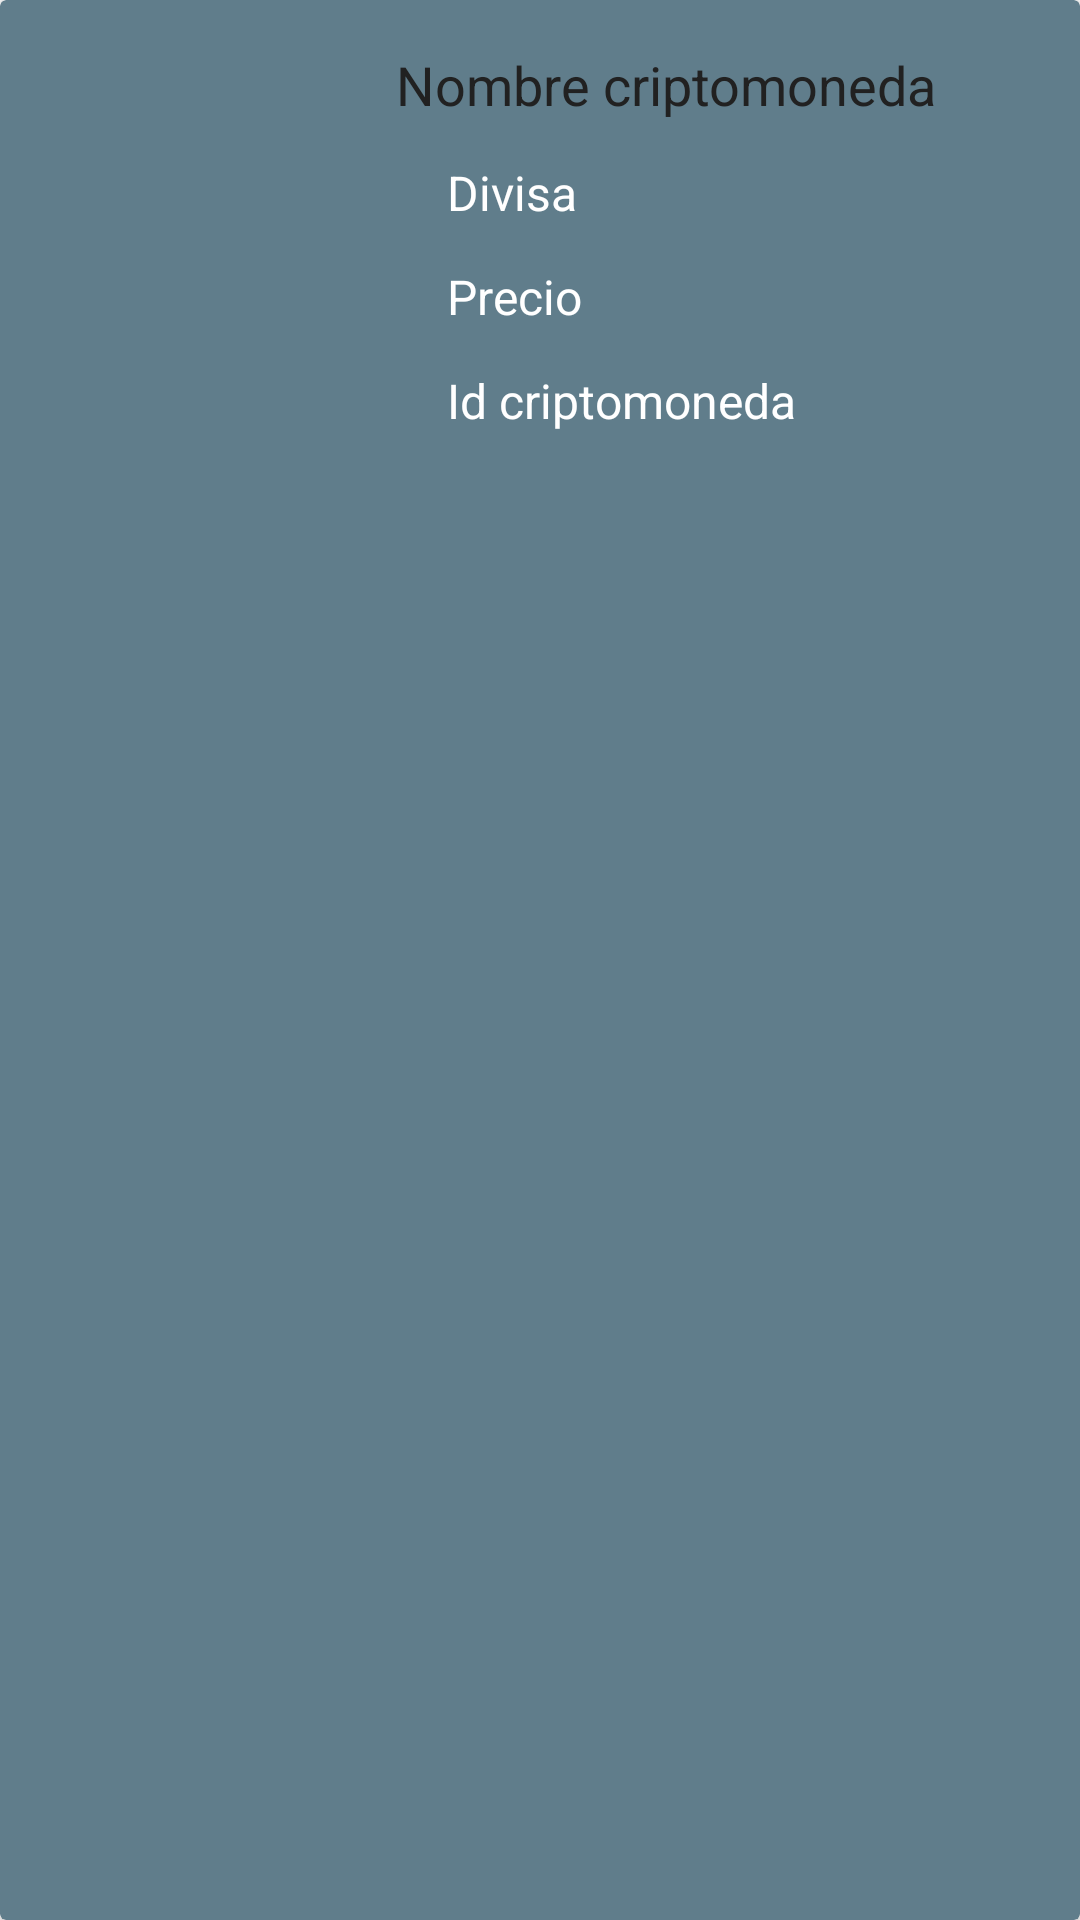

Write the Android layout XML for this screen, with the resource values it uses.
<!-- AndroidManifest.xml: application theme Theme.AppCriptoMonedas -->
<!-- res/layout/card_lista_criptomonedas.xml -->
<?xml version="1.0" encoding="utf-8"?>
<androidx.cardview.widget.CardView xmlns:android="http://schemas.android.com/apk/res/android"
    xmlns:app="http://schemas.android.com/apk/res-auto"
    android:id="@+id/cardViewCriptomonedas"
    android:layout_width="match_parent"
    android:layout_height="match_parent"
    android:layout_margin="12dp"
    app:cardBackgroundColor="@color/PrimaryColor">

    <RelativeLayout
        android:layout_width="match_parent"
        android:layout_height="wrap_content"
        android:padding="16dp">

        <ImageView
            android:id="@+id/imagenCriptomoneda"
            android:layout_width="100dp"
            android:layout_height="120dp"
            android:layout_alignParentStart="true"
            android:layout_alignParentTop="true"
            android:layout_marginEnd="16dp"
            android:background="@drawable/ic_baseline_monetization_on_24" />

        <TextView
            android:id="@+id/tvNombreCriptomoneda"
            android:textColor="@color/PrimaryText"
            android:layout_width="wrap_content"
            android:layout_height="wrap_content"
            android:layout_alignParentTop="true"
            android:layout_toEndOf="@+id/imagenCriptomoneda"
            android:shadowColor="#673AB7"
            android:text="@string/nombre_criptomoneda"
            android:textSize="18sp" />

        <TextView
            android:id="@+id/tvCurrency"
            android:textColor="@color/Text_Icons"
            android:layout_width="wrap_content"
            android:layout_height="wrap_content"
            android:layout_below="@+id/tvNombreCriptomoneda"
            android:layout_marginStart="17dp"
            android:layout_marginTop="13dp"
            android:layout_toEndOf="@+id/imagenCriptomoneda"
            android:text="@string/currency"
            android:textSize="16sp" />
        <TextView
            android:id="@+id/tvPrice"
            android:layout_width="wrap_content"
            android:textColor="@color/Text_Icons"
            android:layout_height="wrap_content"
            android:layout_below="@+id/tvCurrency"
            android:layout_marginStart="17dp"
            android:layout_marginTop="13dp"
            android:layout_toEndOf="@+id/imagenCriptomoneda"
            android:text="@string/price"
            android:textSize="16sp" />
        <TextView
            android:id="@+id/tvID"
            android:layout_width="wrap_content"
            android:textColor="@color/Text_Icons"
            android:layout_height="wrap_content"
            android:layout_below="@+id/tvPrice"
            android:layout_marginStart="17dp"
            android:layout_marginTop="13dp"
            android:layout_toEndOf="@+id/imagenCriptomoneda"
            android:text="@string/id"
            android:textSize="16sp" />


    </RelativeLayout>

</androidx.cardview.widget.CardView>
<!-- resources referenced by this layout -->
<resources>
  <color name="PrimaryColor">#607D8B</color>
  <color name="PrimaryText">#212121</color>
  <color name="Text_Icons">#FFFFFF</color>
  <string name="currency">Divisa</string>
  <string name="id">Id criptomoneda</string>
  <string name="nombre_criptomoneda">Nombre criptomoneda</string>
  <string name="price">Precio</string>
  <style name="Theme.AppCriptoMonedas" parent="Theme.MaterialComponents.DayNight.DarkActionBar">
          
          <item name="colorPrimary">@color/purple_500</item>
          <item name="colorPrimaryVariant">@color/purple_700</item>
          <item name="colorOnPrimary">@color/white</item>
          
          <item name="colorSecondary">@color/teal_200</item>
          <item name="colorSecondaryVariant">@color/teal_700</item>
          <item name="colorOnSecondary">@color/black</item>
          
          <item name="android:statusBarColor" tools:targetApi="l">?attr/colorPrimaryVariant</item>
          
      </style>
  <color name="purple_500">#FF6200EE</color>
  <color name="purple_700">#FF3700B3</color>
  <color name="white">#FFFFFFFF</color>
  <color name="teal_200">#FF03DAC5</color>
  <color name="teal_700">#FF018786</color>
  <color name="black">#FF000000</color>
</resources>
